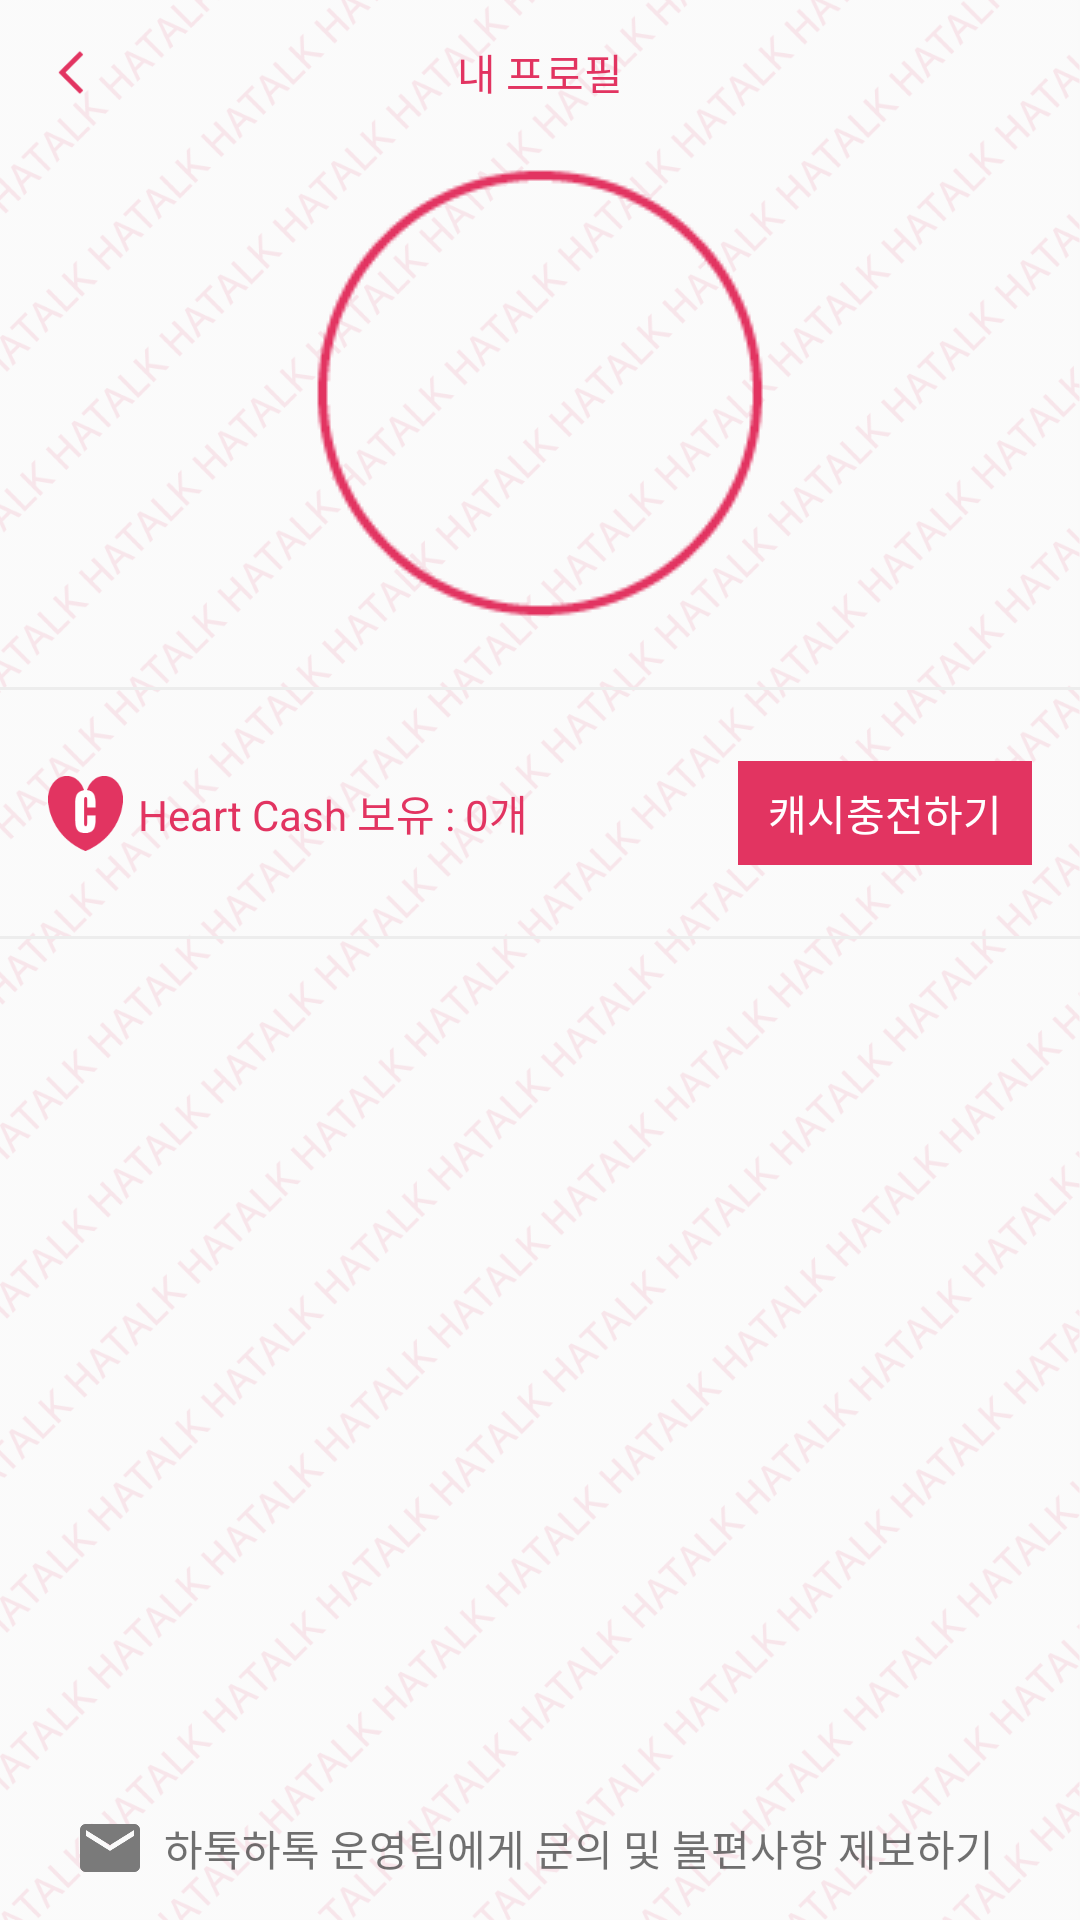

Android layout source for this screen:
<!-- AndroidManifest.xml: application theme Basic -->
<!-- res/layout/activity_profile.xml -->
<?xml version="1.0" encoding="utf-8"?>
<androidx.constraintlayout.widget.ConstraintLayout xmlns:android="http://schemas.android.com/apk/res/android"
    xmlns:app="http://schemas.android.com/apk/res-auto"
    xmlns:tools="http://schemas.android.com/tools"
    android:layout_width="match_parent"
    android:layout_height="match_parent"
    android:background="@drawable/pfofile_background"
    tools:context=".SplashActivity">

    <androidx.constraintlayout.widget.ConstraintLayout
        android:id="@+id/constraintLayout2"
        android:layout_width="0dp"
        android:layout_height="48dp"
        app:layout_constraintEnd_toEndOf="parent"
        app:layout_constraintHorizontal_bias="0.0"
        app:layout_constraintStart_toStartOf="parent"
        app:layout_constraintTop_toTopOf="parent">

        <TextView
            android:id="@+id/profile_title"
            android:layout_width="wrap_content"
            android:layout_height="wrap_content"
            android:text="내 프로필"
            android:textColor="@color/colorPrimary"
            app:layout_constraintBottom_toBottomOf="parent"
            app:layout_constraintEnd_toEndOf="parent"
            app:layout_constraintStart_toStartOf="parent"
            app:layout_constraintTop_toTopOf="parent" />

        <Button
            android:id="@+id/profile_back"
            android:layout_width="15dp"
            android:layout_height="15dp"
            android:layout_marginLeft="16dp"
            android:background="@drawable/global_asset_back_red"
            app:layout_constraintBottom_toBottomOf="parent"
            app:layout_constraintStart_toStartOf="parent"
            app:layout_constraintTop_toTopOf="parent" />

    </androidx.constraintlayout.widget.ConstraintLayout>

    <ImageView
        android:id="@+id/imageView2"
        android:layout_width="0dp"
        android:layout_height="1dp"
        app:layout_constraintBottom_toTopOf="@+id/constraintLayout6"
        app:layout_constraintEnd_toEndOf="parent"
        app:layout_constraintStart_toStartOf="parent"
        app:srcCompat="@color/colorChatBackground" />

    <androidx.constraintlayout.widget.ConstraintLayout
        android:id="@+id/constraintLayout11"
        android:layout_width="wrap_content"
        android:layout_height="wrap_content"
        android:layout_marginTop="8dp"
        app:layout_constraintEnd_toEndOf="parent"
        app:layout_constraintStart_toStartOf="parent"
        app:layout_constraintTop_toBottomOf="@+id/constraintLayout2">

        <ImageView
            android:id="@+id/profile_image"
            android:layout_width="150dp"
            android:layout_height="150dp"
            app:layout_constraintBottom_toBottomOf="parent"
            app:layout_constraintEnd_toEndOf="parent"
            app:layout_constraintStart_toStartOf="parent"
            app:layout_constraintTop_toTopOf="parent"
            app:srcCompat="@drawable/global_asset_loading_profile" />

        <ImageView
            android:id="@+id/profile_heart_dialog"
            android:layout_width="35dp"
            android:layout_height="35dp"
            android:visibility="gone"
            app:layout_constraintBottom_toBottomOf="parent"
            app:layout_constraintEnd_toEndOf="parent"
            app:layout_constraintStart_toStartOf="parent"
            app:layout_constraintTop_toTopOf="@+id/profile_image"
            app:srcCompat="@drawable/heart_dialog" />
    </androidx.constraintlayout.widget.ConstraintLayout>

    <androidx.constraintlayout.widget.ConstraintLayout
        android:id="@+id/constraintLayout6"
        android:layout_width="0dp"
        android:layout_height="0dp"
        android:layout_marginTop="24dp"
        app:layout_constraintBottom_toBottomOf="parent"
        app:layout_constraintEnd_toEndOf="parent"
        app:layout_constraintStart_toStartOf="parent"
        app:layout_constraintTop_toBottomOf="@+id/constraintLayout11">

        <ImageView
            android:id="@+id/imageView7"
            android:layout_width="0dp"
            android:layout_height="1dp"
            android:layout_marginTop="16dp"
            app:layout_constraintEnd_toEndOf="parent"
            app:layout_constraintHorizontal_bias="1.0"
            app:layout_constraintStart_toStartOf="parent"
            app:layout_constraintTop_toBottomOf="@+id/constraintLayout3"
            app:srcCompat="@color/colorChatBackground" />

        <androidx.constraintlayout.widget.ConstraintLayout
            android:id="@+id/constraintLayout3"
            android:layout_width="0dp"
            android:layout_height="50dp"
            android:layout_marginTop="16dp"
            app:layout_constraintEnd_toEndOf="parent"
            app:layout_constraintStart_toStartOf="parent"
            app:layout_constraintTop_toTopOf="parent">

            <LinearLayout
                android:layout_width="wrap_content"
                android:layout_height="27dp"
                android:layout_marginStart="16dp"
                android:layout_marginLeft="16dp"
                android:gravity="center_horizontal|center_vertical"
                android:orientation="horizontal"
                app:layout_constraintBottom_toBottomOf="parent"
                app:layout_constraintStart_toStartOf="parent"
                app:layout_constraintTop_toTopOf="parent">

                <ImageView
                    android:id="@+id/imageView5"
                    android:layout_width="25dp"
                    android:layout_height="25dp"
                    app:srcCompat="@drawable/global_asset_cash" />

                <TextView
                    android:id="@+id/profile_cash"
                    android:layout_width="wrap_content"
                    android:layout_height="wrap_content"
                    android:layout_marginLeft="5dp"
                    android:text="Heart Cash 보유 : 0개"
                    android:textColor="@color/colorPrimary" />
            </LinearLayout>

            <TextView
                android:id="@+id/profile_fill_cash"
                android:layout_width="wrap_content"
                android:layout_height="wrap_content"
                android:layout_marginEnd="16dp"
                android:background="@color/colorPrimary"
                android:paddingLeft="10dp"
                android:paddingTop="7dp"
                android:paddingRight="10dp"
                android:paddingBottom="7dp"
                android:text="캐시충전하기"
                android:textColor="@android:color/background_light"
                app:layout_constraintBottom_toBottomOf="parent"
                app:layout_constraintEnd_toEndOf="parent"
                app:layout_constraintTop_toTopOf="parent" />

        </androidx.constraintlayout.widget.ConstraintLayout>

        <LinearLayout
            android:layout_width="0dp"
            android:layout_height="wrap_content"
            android:gravity="center_horizontal|center_vertical"
            android:orientation="horizontal"
            app:layout_constraintBottom_toBottomOf="parent"
            app:layout_constraintEnd_toEndOf="parent"
            app:layout_constraintStart_toStartOf="parent">

            <ImageView
                android:id="@+id/imageView8"
                android:layout_width="20dp"
                android:layout_height="20dp"
                android:layout_marginRight="8dp"
                app:srcCompat="@drawable/profile_asset_mail" />

            <Button
                android:id="@+id/profile_customer_service"
                android:layout_width="wrap_content"
                android:layout_height="wrap_content"
                android:layout_marginEnd="2dp"
                android:layout_marginRight="2dp"
                android:background="@null"
                android:text="하톡하톡 운영팀에게 문의 및 불편사항 제보하기"
                android:textColor="@color/colorShadow" />
        </LinearLayout>

    </androidx.constraintlayout.widget.ConstraintLayout>

</androidx.constraintlayout.widget.ConstraintLayout>
<!-- resources referenced by this layout -->
<resources>
  <color name="colorChatBackground">#EDEDED</color>
  <color name="colorPrimary">#E23461</color>
  <color name="colorShadow">#B3333333</color>
  <!-- drawable global_asset_back_red: png bitmap (drawable, 427 bytes) -->
  <!-- drawable global_asset_cash: png bitmap (drawable, 1857 bytes) -->
  <!-- drawable global_asset_loading_profile: png bitmap (drawable, 2905 bytes) -->
  <!-- drawable heart_dialog: png bitmap (drawable, 3408 bytes) -->
  <!-- drawable pfofile_background: png bitmap (drawable, 528204 bytes) -->
  <!-- drawable profile_asset_mail: png bitmap (drawable, 1344 bytes) -->
  <style name="Basic" parent="Theme.AppCompat.Light.NoActionBar">
          
          <item name="colorPrimary">@color/colorPrimary</item>
          <item name="colorPrimaryDark">@color/colorPrimaryDark</item>
          <item name="colorAccent">@color/colorAccent</item>
  
          
  
      </style>
  <color name="colorPrimaryDark">#e23461</color>
  <color name="colorAccent">#e23461</color>
</resources>
